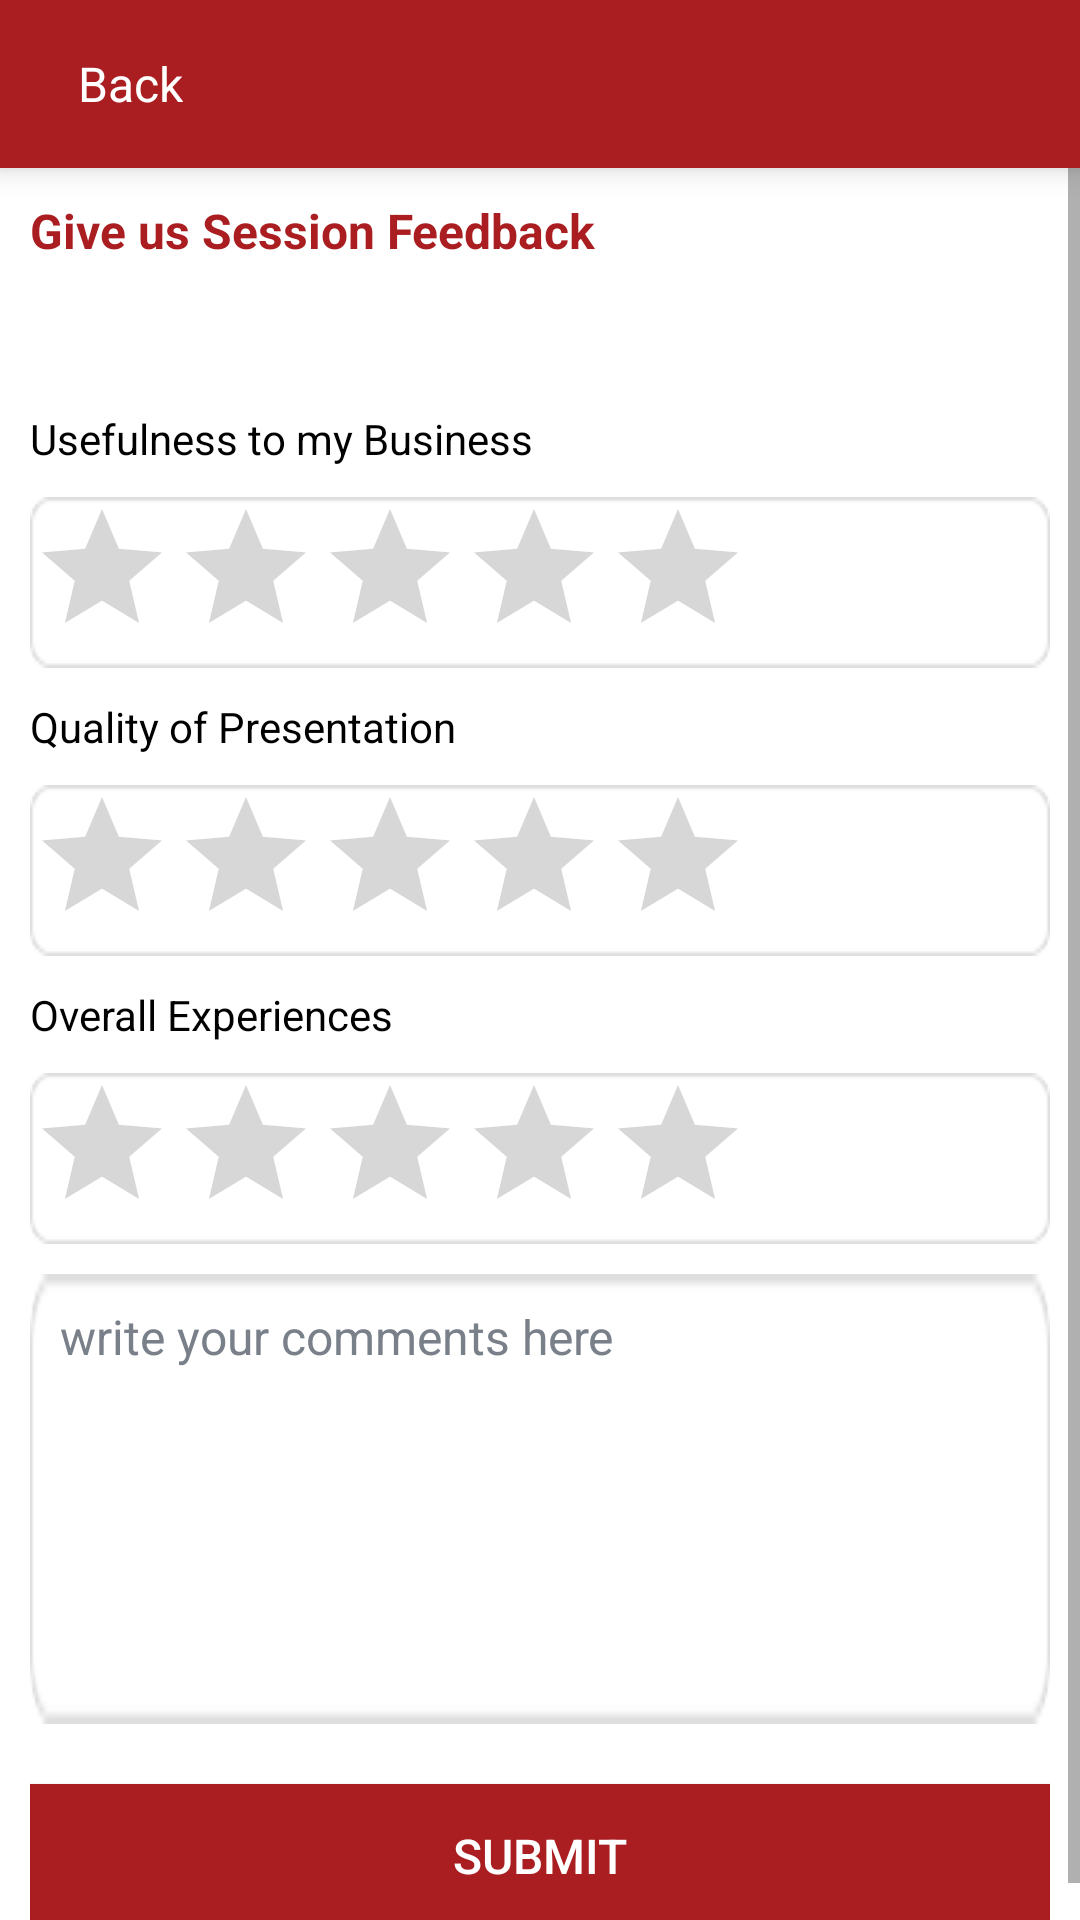

Write the Android layout XML for this screen, with the resource values it uses.
<!-- AndroidManifest.xml: application theme AppTheme -->
<!-- res/layout/feedback_session_activity.xml -->
<?xml version="1.0" encoding="utf-8"?>
<LinearLayout xmlns:android="http://schemas.android.com/apk/res/android"
    xmlns:tools="http://schemas.android.com/tools"
    android:layout_width="match_parent"
    android:layout_height="match_parent"
    android:orientation="vertical"
    tools:context="oac.com.oac.app.activities.OACFeedbackActivity">

    <RelativeLayout
        android:layout_width="match_parent"
        android:layout_height="?attr/actionBarSize"
        android:background="@color/colorPrimary"
        android:elevation="6dp"
        android:minHeight="?attr/actionBarSize">

        <LinearLayout
            android:id="@+id/lnrOACFeedbackBack"
            android:layout_width="wrap_content"
            android:layout_height="match_parent"
            android:gravity="center"
            android:orientation="horizontal">

            <ImageView
                android:id="@+id/imgLogo"
                android:layout_width="26dp"
                android:layout_height="26dp"
                android:adjustViewBounds="true"
                android:contentDescription="@string/app_name"
                android:src="@drawable/back" />

            <TextView
                android:layout_width="wrap_content"
                android:layout_height="match_parent"
                android:gravity="center"
                android:text="Back"
                android:textAllCaps="false"
                android:textColor="@color/white"
                android:textSize="16sp" />

        </LinearLayout>

    </RelativeLayout>

    <ScrollView
        android:layout_width="match_parent"
        android:layout_height="wrap_content">

        <LinearLayout
            android:layout_width="match_parent"
            android:layout_height="wrap_content"
            android:background="@color/white"
            android:focusable="true"
            android:focusableInTouchMode="true"
            android:orientation="vertical">

            <LinearLayout
                android:layout_width="match_parent"
                android:layout_height="wrap_content"
                android:layout_margin="10dp"
                android:background="@color/white"
                android:orientation="vertical">

                <TextView
                    android:id="@+id/txtTitle"
                    android:layout_width="match_parent"
                    android:layout_height="wrap_content"
                    android:text="@string/give_session_feedback"
                    android:textColor="@color/colorPrimary"
                    android:textSize="16sp"
                    android:textStyle="bold" />

                <TextView
                    android:id="@+id/txtSessionFebackTitle"
                    android:layout_width="match_parent"
                    android:layout_height="wrap_content"
                    android:layout_marginTop="10dp"
                    android:layout_marginBottom="10dp"

                    android:textColor="@color/dark_black"
                    android:textSize="14sp" />

                
                    
                    
                    
                    
                    
                    
                    
                    

                <TextView
                    android:layout_width="match_parent"
                    android:layout_height="wrap_content"
                    android:layout_marginTop="10dp"
                    android:text="@string/usefullness_to_my_business"
                    android:textColor="@color/dark_black"
                    android:textSize="14sp" />

                <LinearLayout
                    android:layout_width="match_parent"
                    android:layout_height="wrap_content"
                    android:layout_marginTop="10dp"
                    android:orientation="horizontal"
                    android:background="@drawable/edittext_bg"
                    android:gravity="center|left">

                    <RatingBar
                        android:id="@+id/rtbUse_Business"
                        style="?android:attr/ratingBarStyle"
                        android:layout_width="wrap_content"
                        android:layout_height="wrap_content"
                        android:max="5"
                        android:numStars="5"
                        android:stepSize="0.5" />

                    <TextView
                        android:id="@+id/txtUse_Business"
                        android:layout_width="match_parent"
                        android:layout_height="wrap_content"
                        android:gravity="right|center"
                        android:layout_marginRight="10dp"
                        android:textSize="14sp"
                        android:textColor="@color/colorPrimary"/>

                </LinearLayout>

                <TextView
                    android:layout_width="match_parent"
                    android:layout_height="wrap_content"
                    android:layout_marginTop="10dp"
                    android:text="@string/quality_of_presentation"
                    android:textColor="@color/dark_black"
                    android:textSize="14sp" />

                <LinearLayout
                    android:layout_width="match_parent"
                    android:layout_height="wrap_content"
                    android:layout_marginTop="10dp"
                    android:orientation="horizontal"
                    android:background="@drawable/edittext_bg"
                    android:gravity="center|left">

                    <RatingBar
                        android:id="@+id/rtbQual_Present"
                        style="?android:attr/ratingBarStyle"
                        android:layout_width="wrap_content"
                        android:layout_height="wrap_content"
                        android:max="5"
                        android:numStars="5"
                        android:stepSize="0.5" />

                    <TextView
                        android:id="@+id/txtQual_Present"
                        android:layout_width="match_parent"
                        android:layout_height="wrap_content"
                        android:gravity="right|center"
                        android:layout_marginRight="10dp"
                        android:textSize="14sp"
                        android:textColor="@color/colorPrimary"/>

                </LinearLayout>

                <TextView
                    android:layout_width="match_parent"
                    android:layout_height="wrap_content"
                    android:layout_marginTop="10dp"
                    android:text="@string/overall_experiences"
                    android:textColor="@color/dark_black"
                    android:textSize="14sp" />

                <LinearLayout
                    android:layout_width="match_parent"
                    android:layout_height="wrap_content"
                    android:layout_marginTop="10dp"
                    android:orientation="horizontal"
                    android:background="@drawable/edittext_bg"
                    android:gravity="center|left">

                    <RatingBar
                        android:id="@+id/rtbOverallExp"
                        style="?android:attr/ratingBarStyle"
                        android:layout_width="wrap_content"
                        android:layout_height="wrap_content"
                        android:max="5"
                        android:numStars="5"
                        android:stepSize="0.5" />

                    <TextView
                        android:id="@+id/txtOverallExp"
                        android:layout_width="match_parent"
                        android:layout_height="wrap_content"
                        android:gravity="right|center"
                        android:layout_marginRight="10dp"
                        android:textSize="14sp"
                        android:textColor="@color/colorPrimary"/>

                </LinearLayout>

                <EditText
                    android:id="@+id/edtFeebackComment"
                    android:layout_width="wrap_content"
                    android:layout_height="150dp"
                    android:layout_marginTop="10dp"
                    android:background="@drawable/edittext_bg"
                    android:gravity="left|top"
                    android:hint="@string/write_your_comments_here"
                    android:padding="10dp"
                    android:textColor="@color/dark_black"
                    android:textColorHint="@color/underline_color"
                    android:textSize="16sp" />

                <Button
                    android:id="@+id/btnSubmitfeedBack"
                    android:layout_width="match_parent"
                    android:layout_height="wrap_content"
                    android:layout_marginTop="20dp"
                    android:background="@color/colorPrimary"
                    android:padding="8dp"
                    android:text="@string/submit"
                    android:textColor="@color/white"
                    android:textSize="16sp" />

            </LinearLayout>

        </LinearLayout>

    </ScrollView>

</LinearLayout>
<!-- resources referenced by this layout -->
<resources>
  <color name="colorPrimary">#AA1E21</color>
  <color name="dark_black">#000000</color>
  <color name="underline_color">#79808a</color>
  <color name="white">#ffffff</color>
  <!-- drawable edittext_bg: png bitmap (drawable, 1467 bytes) -->
  <string name="app_name">OAC Asia 2018</string>
  <string name="give_session_feedback">Give us Session Feedback</string>
  <string name="overall_experiences">Overall Experiences</string>
  <string name="quality_of_presentation">Quality of Presentation</string>
  <string name="submit">Submit</string>
  <string name="usefullness_to_my_business">Usefulness to my Business</string>
  <string name="write_your_comments_here">write your comments here</string>
  <style name="AppTheme" parent="Theme.AppCompat.Light.NoActionBar">
          
          <item name="colorPrimary">@color/colorPrimary</item>
          <item name="colorPrimaryDark">@color/colorPrimaryDark</item>
          <item name="colorAccent">@color/colorAccent</item>
          <item name="android:windowDrawsSystemBarBackgrounds">true</item>
          <item name="android:windowTranslucentStatus">false</item>
  
  
      </style>
  <color name="colorPrimaryDark">#F15445</color>
  <color name="colorAccent">#F15445</color>
</resources>
